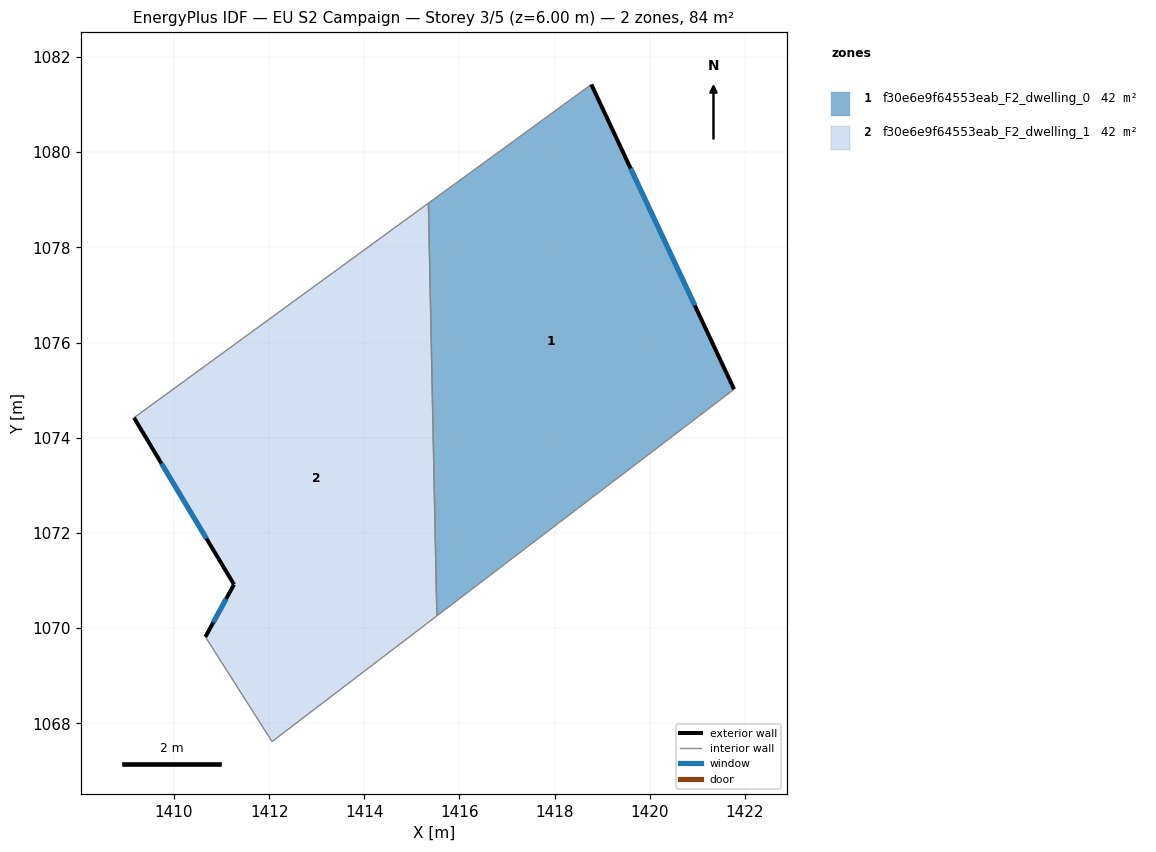
=== STOREY PLAN SPEC (per zone: floor XY polygon, exterior-wall plan segments, windows/doors) ===
zone 1: f30e6e9f64553eab_F2_dwelling_0  (42.2 m²)
  floor: (1418.77, 1081.42) (1421.77, 1075.02) (1415.52, 1070.26) (1415.35, 1078.93)
  exterior wall: (1421.77, 1075.02) – (1418.77, 1081.42)  [7.1 m]
    window: (1420.94, 1076.78) – (1419.60, 1079.66)  [4.3 m²]
  interior walls: 3
zone 2: f30e6e9f64553eab_F2_dwelling_1  (42.2 m²)
  floor: (1415.35, 1078.93) (1415.52, 1070.26) (1412.06, 1067.62) (1410.66, 1069.82) (1411.26, 1070.92) (1409.16, 1074.42)
  exterior wall: (1411.26, 1070.92) – (1410.66, 1069.82)  [1.3 m]
    window: (1411.10, 1070.61) – (1410.83, 1070.12)  [0.8 m²]
  exterior wall: (1409.16, 1074.42) – (1411.26, 1070.92)  [4.1 m]
    window: (1409.74, 1073.46) – (1410.68, 1071.88)  [2.5 m²]
  interior walls: 4

=== DERIVED (storey summary) ===
Building: EU S2 Campaign
Storey: 3 of 5  (floor level z = 6.00 m)
Storey gross floor area: 84.4 m²
Zones on this storey: 2
  - f30e6e9f64553eab_F2_dwelling_0: floor 42.2 m²; exterior wall 7.1 m (21.2 m²); 1 window(s) 4.3 m²; WWR 20.2%
  - f30e6e9f64553eab_F2_dwelling_1: floor 42.2 m²; exterior wall 5.3 m (16.0 m²); 2 window(s) 3.2 m²; WWR 20.2%
Zone adjacency (shared interzone walls):
  - f30e6e9f64553eab_F2_dwelling_0 ↔ f30e6e9f64553eab_F2_dwelling_1